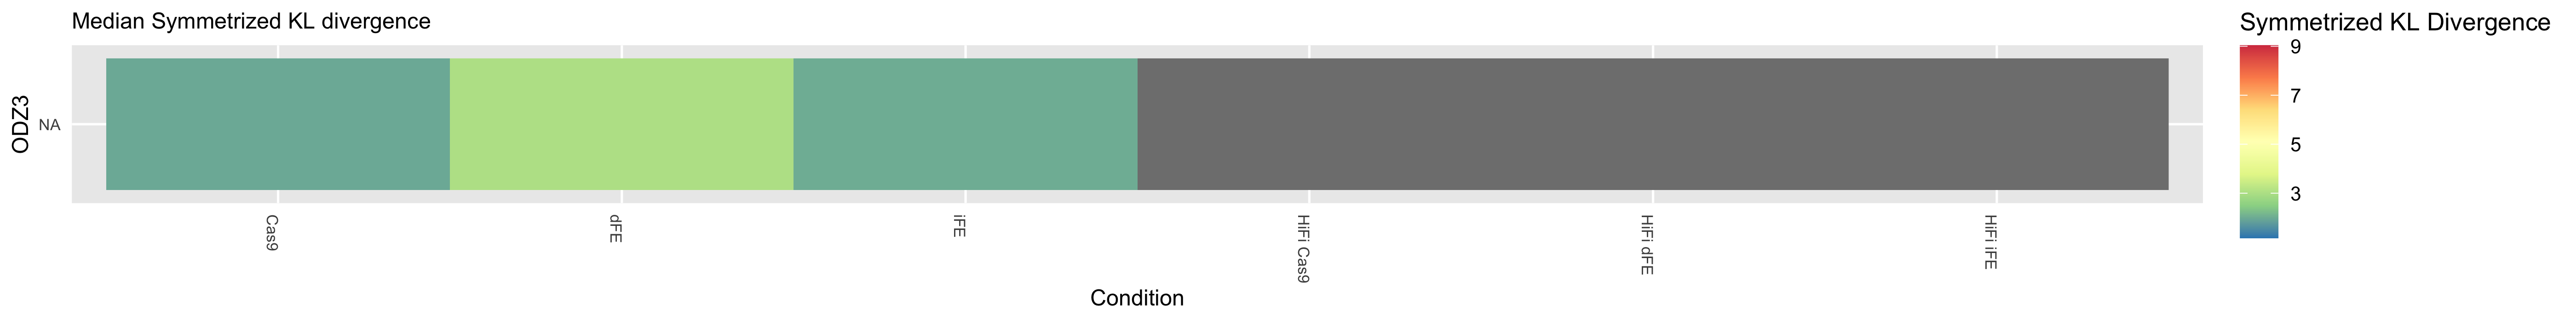

The table this chart was drawn from, first rows:
Cas9, 1.96295775306157, 1.96295775306157
dFE, 3.025, 3.025
iFE, 2.021, 2.021
HiFi Cas9, NA, NA
HiFi dFE, NA, NA
HiFi iFE, NA, NA
